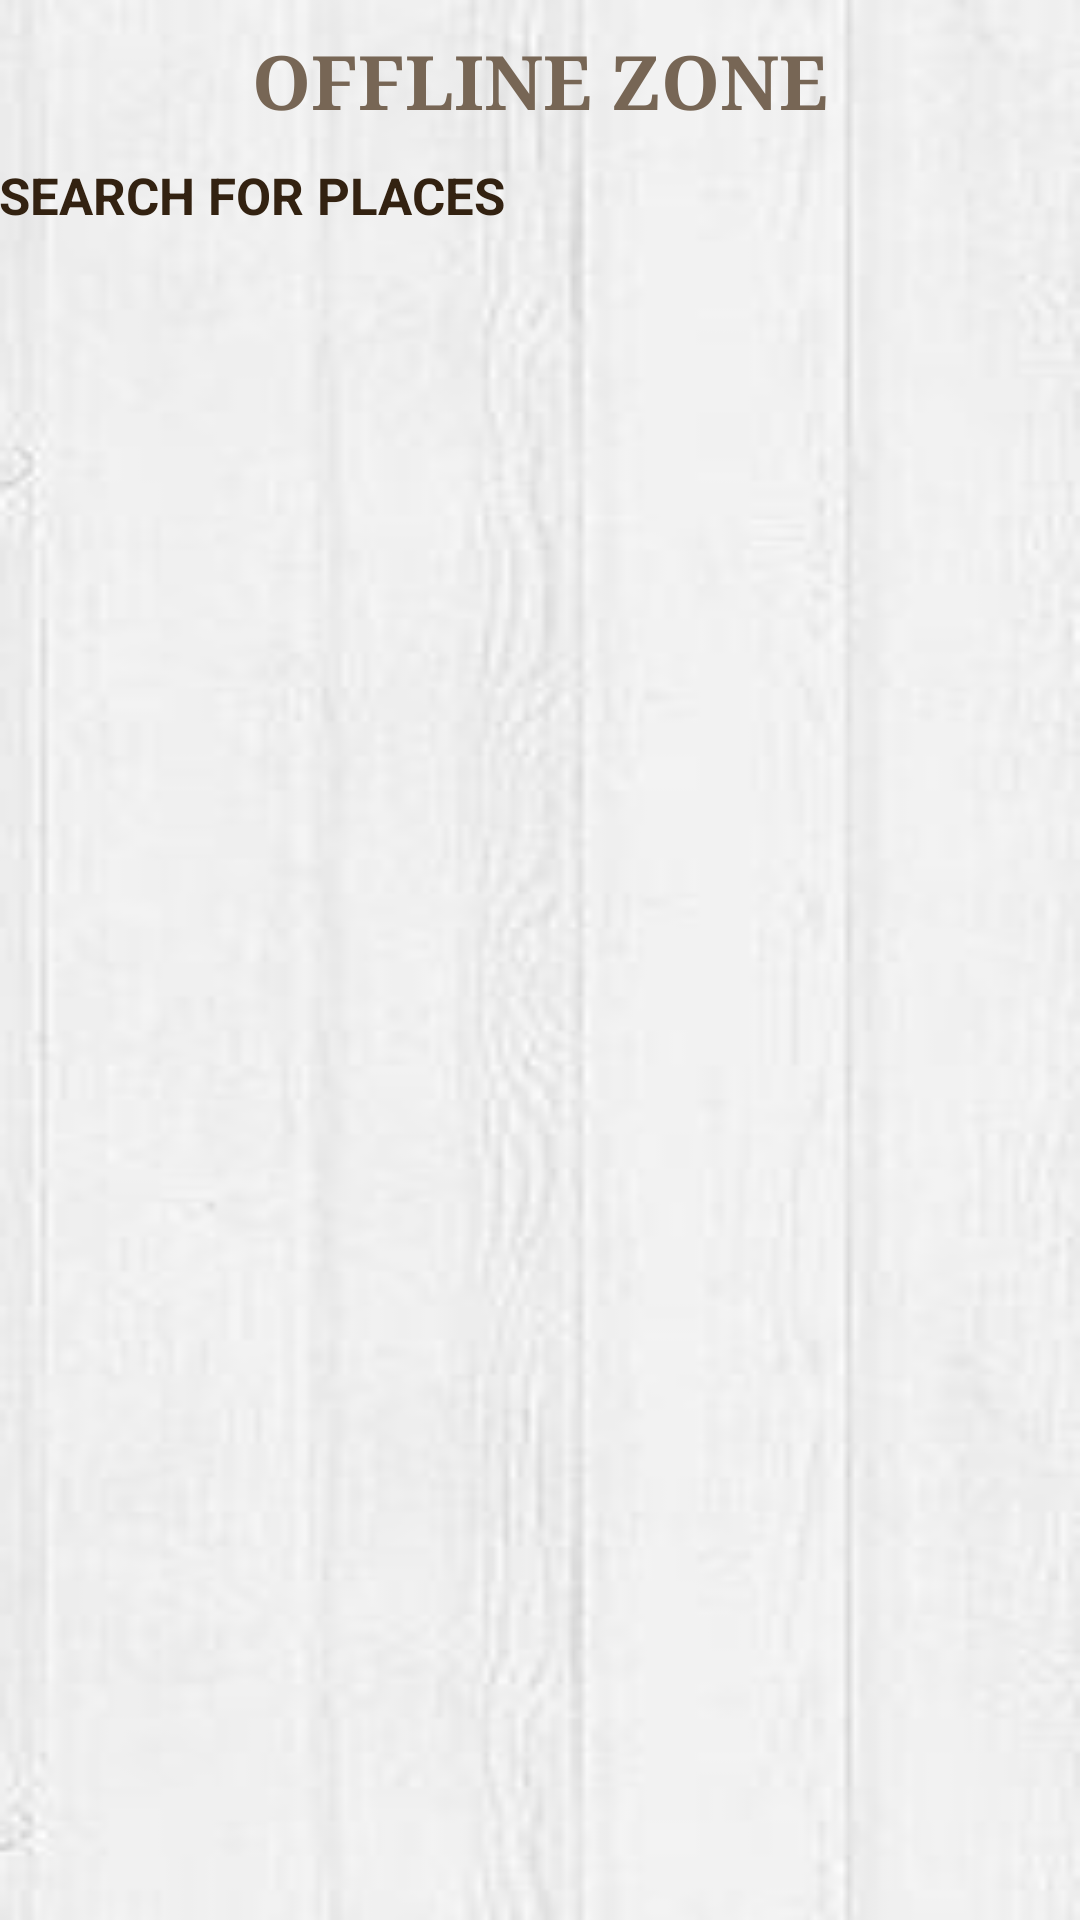

This screen was rendered from an Android layout file. Write that file and the resources it references.
<!-- AndroidManifest.xml: application theme AppTheme -->
<!-- res/layout/activity_offline.xml -->
<LinearLayout xmlns:android="http://schemas.android.com/apk/res/android"
    xmlns:tools="http://schemas.android.com/tools" android:layout_width="match_parent"
    android:layout_height="match_parent" android:paddingLeft="@dimen/activity_horizontal_margin"
    android:paddingRight="@dimen/activity_horizontal_margin"
    android:paddingTop="@dimen/activity_vertical_margin"
    android:paddingBottom="@dimen/activity_vertical_margin"
    tools:context="com.saifproject.bluegape.offline"
    android:background="@drawable/back"
    android:orientation="vertical"
    >
    <TextView
        android:layout_width="wrap_content"
        android:layout_height="wrap_content"
        android:text="OFFLINE ZONE"
        android:typeface="serif"
        android:textColor="#765"
        android:textStyle="bold"
        android:textSize="25sp"
        android:layout_gravity="center_horizontal"
        android:layout_margin="10dp"
        />

<ScrollView
    android:layout_width="wrap_content"
    android:layout_height="wrap_content">
    <TextView
        android:id="@+id/text12"
        android:text="@string/hello_world"
        android:layout_width="wrap_content"
        android:layout_height="wrap_content"
        android:textStyle="bold"
        android:typeface="sans"
        android:textColor="#321"
        android:textSize="17sp"
        />
</ScrollView>

</LinearLayout>
<!-- resources referenced by this layout -->
<resources>
  <!-- drawable back: jpg bitmap (drawable, 13392 bytes) -->
  <string name="hello_world">SEARCH FOR PLACES</string>
  <style name="AppTheme" parent="Theme.AppCompat.Light.NoActionBar">
  
  
          <item name="colorPrimaryDark">@color/ColorPrimaryDark</item>
          <item name="colorPrimary">#009688</item>
      </style>
</resources>
